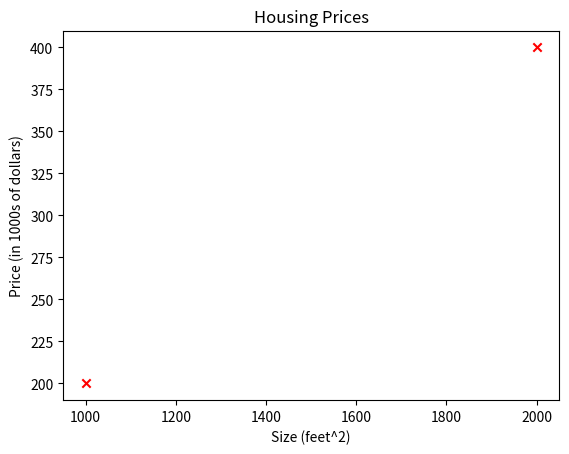

Here is the Python script that generated this plot: (Note: this script raises an exception after producing the figure.)
# X is the input variable (size in square feet)
# y in the output variable (price in 1000s of dollars)
X = [1000, 2000] 
y = [200, 400]

# m is the number of training examples
m = len(X)
print(f"Number of training examples is: {m}")

i = 0 # Change this to 1 to see (x^1, y^1)

x_i = X[i]
y_i = y[i]
print(f"(x^({i}), y^({i})) = ({x_i}, {y_i})")

import matplotlib.pyplot as plt

# Plot the data points
plt.scatter(X, y, marker='x', c='r')

# Set the title
plt.title("Housing Prices")
# Set the y-axis label
plt.ylabel('Price (in 1000s of dollars)')
# Set the x-axis label
plt.xlabel('Size (feet^2)')
plt.show()

# You can come back here later to adjust w0 and w1
w = [3, 1] 
print("w_0:", w[0])
print("w_1:", w[1])

def calculate_model_output(w, X):
    ### START CODE HERE ### 

    ### END CODE HERE ###
    return f

f = calculate_model_output(w, X)

# Plot our model prediction
plt.plot(X, f, c='b',label='Our Prediction')

# Plot the data points
plt.scatter(X, y, marker='x', c='r',label='Actual Values')

# Set the title
plt.title("Housing Prices")
# Set the y-axis label
plt.ylabel('Price (in 1000s of dollars)')
# Set the x-axis label
plt.xlabel('Size (feet^2)')
plt.legend()
plt.show()


print(f"{cost_1200sqft:.0f} thousand dollars")

